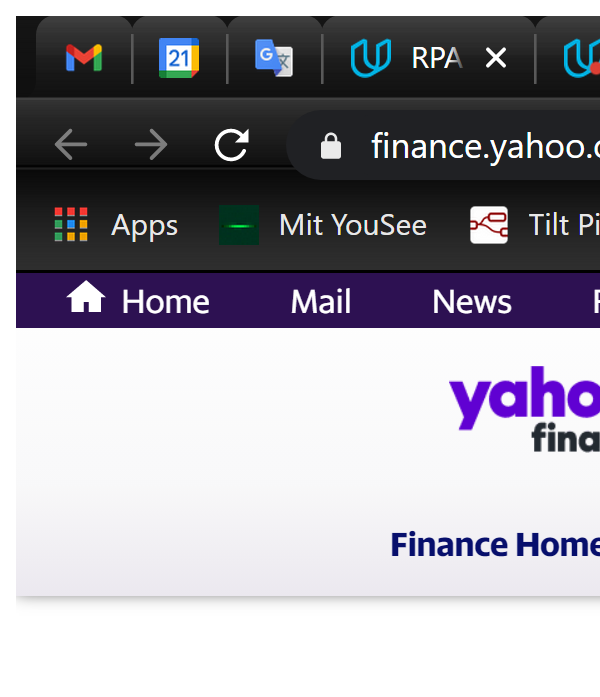
Task: Scrape data from Yahoo Finance web page
Workflow: stabilityselectorsstarter

Step 1: Attach Browser 'chrome.exe ^IXIC' in window '^IXIC*: Nasdaq - Yahoo Finance' (chrome.exe)

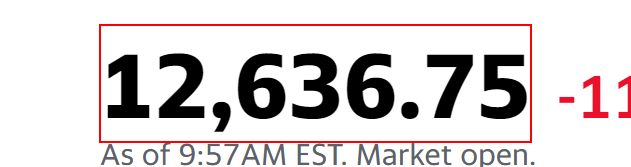
Step 2: get-text from the element

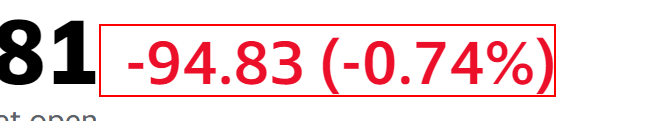
Step 3: get-text from the element '* (*)'

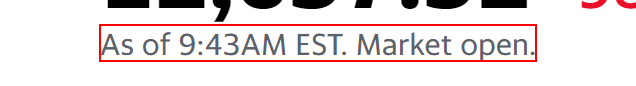
Step 4: get-text from the element